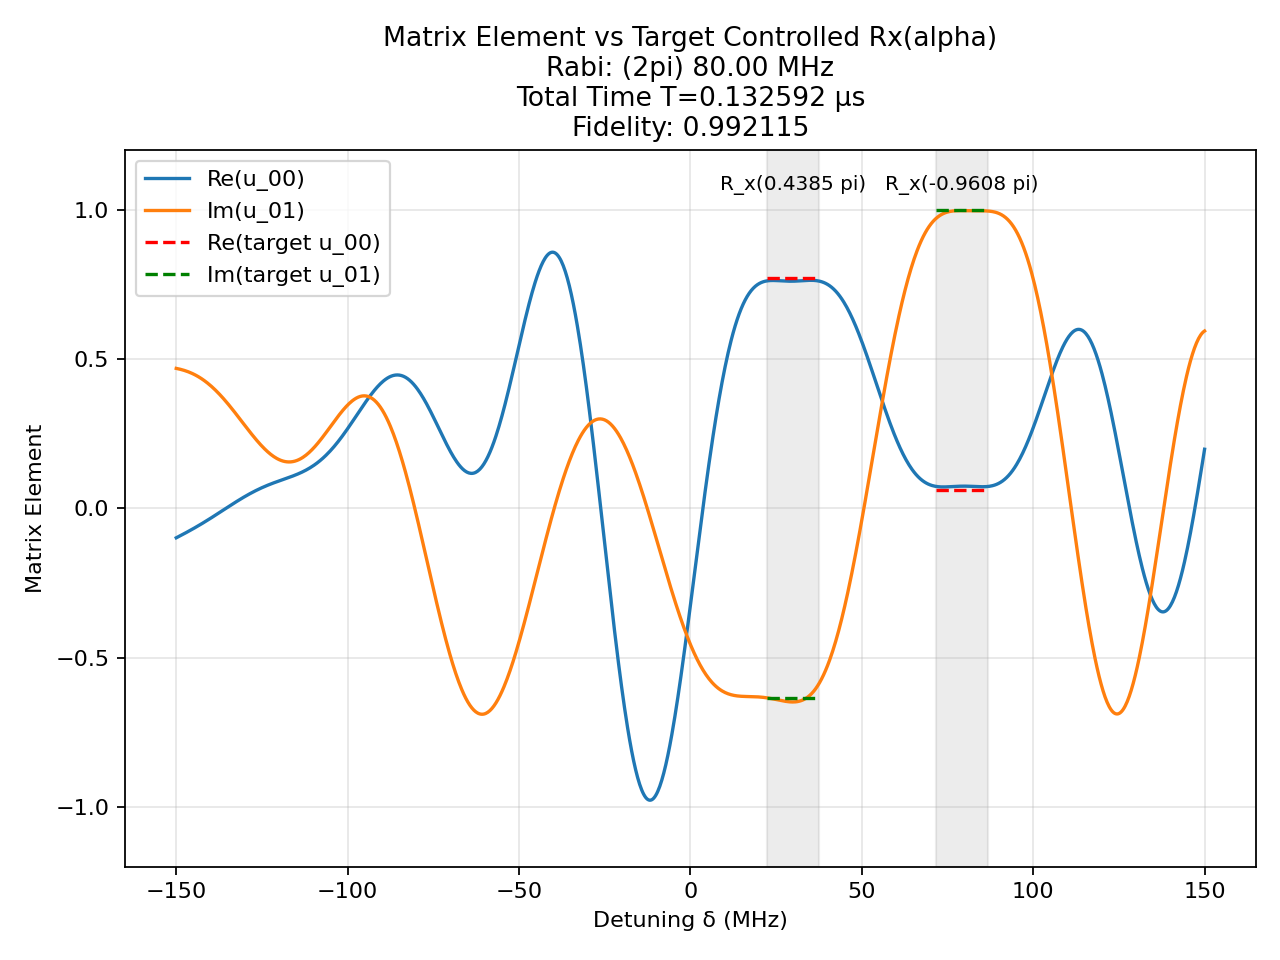

Source data for this figure (header and first rows):
t (us), H_x (2pi MHz), H_z (2pi MHz)
0.002295, -80.0, 0.0
0.0008333, 0.0, 150.0
0.00525, -80.0, 0.0
0.0008333, 0.0, 150.0
0.0009941, 80.0, 0.0
0.0008333, 0.0, 150.0
2.2235203566889403e-06, -80.0, 0.0
0.0008333, 0.0, 150.0
0.001412, -80.0, 0.0
0.0008333, 0.0, 150.0
0.0001009, -80.0, 0.0
0.0008333, 0.0, 150.0
0.0006175, -80.0, 0.0
0.0008333, 0.0, 150.0
0.0006258, -80.0, 0.0
0.0008333, 0.0, 150.0
0.0003612, -80.0, 0.0
0.0008333, 0.0, 150.0
0.001219, -80.0, 0.0
0.0008333, 0.0, 150.0
8.878491997939754e-05, -80.0, 0.0
0.0008333, 0.0, 150.0
0.0001632, -80.0, 0.0
0.0008333, 0.0, 150.0
0.001865, -80.0, 0.0
0.0008333, 0.0, 150.0
0.000594, 80.0, 0.0
0.0008333, 0.0, 150.0
0.0001611, -80.0, 0.0
0.0008333, 0.0, 150.0
0.001828, -80.0, 0.0
0.0008333, 0.0, 150.0
0.0001397, -80.0, 0.0
0.0008333, 0.0, 150.0
0.0003427, 80.0, 0.0
0.0008333, 0.0, 150.0
0.002348, -80.0, 0.0
0.0008333, 0.0, 150.0
0.0004549, -80.0, 0.0
0.0008333, 0.0, 150.0
0.000527, 80.0, 0.0
0.0008333, 0.0, 150.0
0.002671, -80.0, 0.0
0.0008333, 0.0, 150.0
0.00268, -80.0, 0.0
0.0008333, 0.0, 150.0
0.000972, -80.0, 0.0
0.0008333, 0.0, 150.0
0.002074, -80.0, 0.0
0.0008333, 0.0, 150.0
0.003552, -80.0, 0.0
0.0008333, 0.0, 150.0
0.002506, -80.0, 0.0
0.0008333, 0.0, 150.0
0.002661, -80.0, 0.0
0.0008333, 0.0, 150.0
0.003176, -80.0, 0.0
0.0008333, 0.0, 150.0
0.001923, -80.0, 0.0
0.0008333, 0.0, 150.0
... 41 more rows
